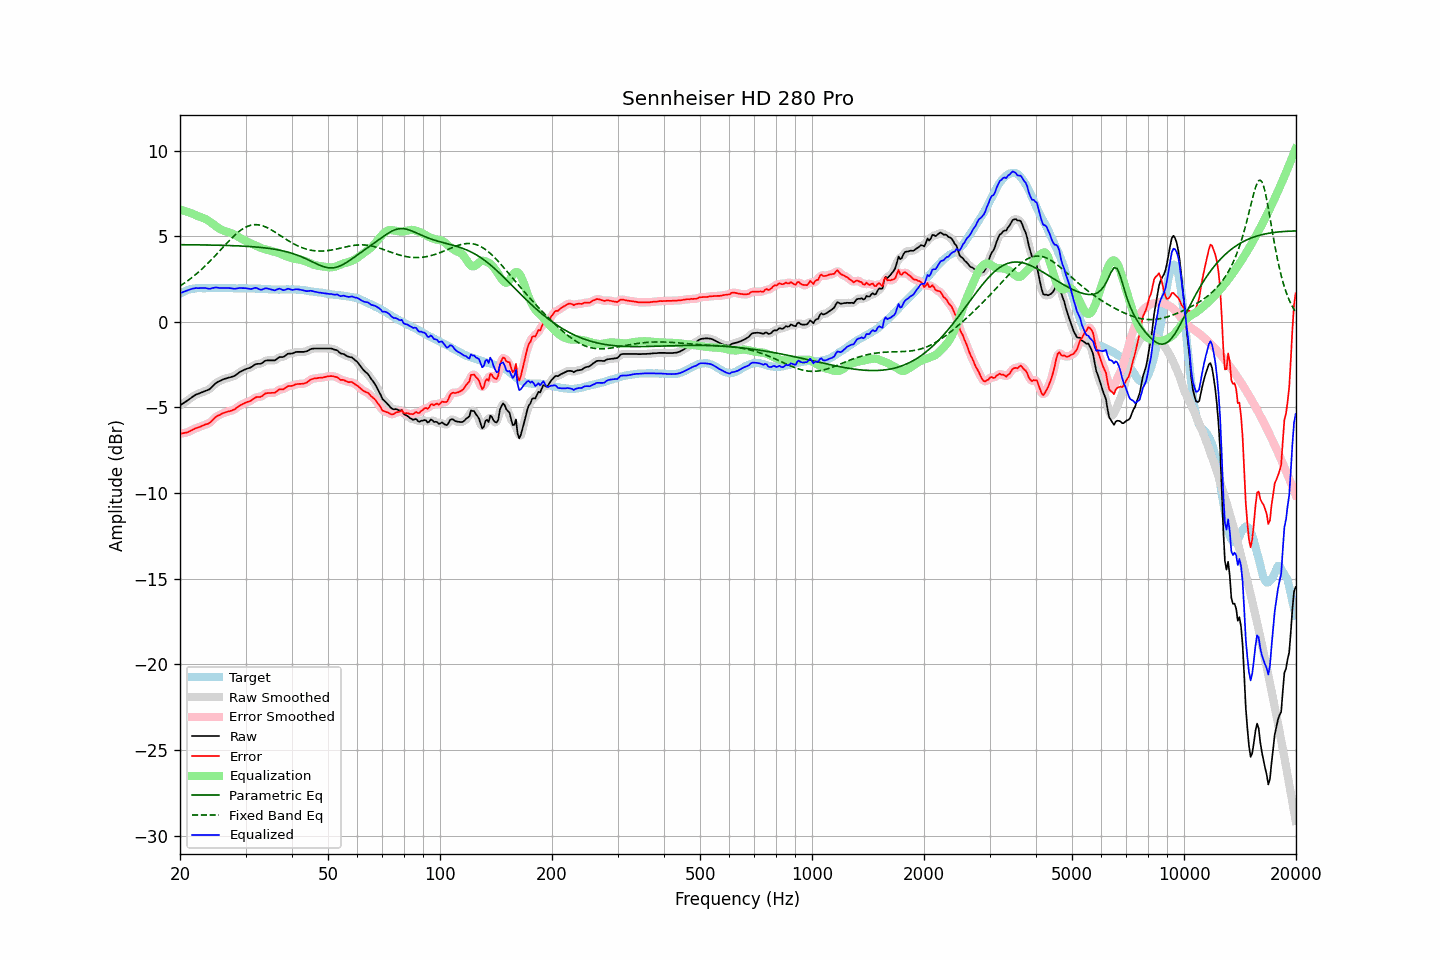

The table this chart was drawn from, first rows:
frequency, raw, error, smoothed, error_smoothed, equalization, parametric_eq, fixed_band_eq, equalized_raw, equalized_smoothed, target
20.00, -4.87, -6.53, -4.87, -6.52, 6.54, 4.50, 2.09, 1.67, 1.67, 1.65
20.20, -4.81, -6.52, -4.82, -6.52, 6.52, 4.50, 2.15, 1.71, 1.71, 1.70
20.40, -4.75, -6.50, -4.76, -6.50, 6.50, 4.50, 2.21, 1.74, 1.74, 1.75
20.61, -4.70, -6.48, -4.69, -6.48, 6.47, 4.50, 2.28, 1.78, 1.78, 1.78
20.81, -4.63, -6.46, -4.63, -6.46, 6.44, 4.50, 2.34, 1.81, 1.81, 1.83
21.02, -4.56, -6.44, -4.57, -6.43, 6.41, 4.50, 2.41, 1.85, 1.84, 1.87
21.23, -4.50, -6.40, -4.50, -6.39, 6.38, 4.50, 2.48, 1.88, 1.88, 1.89
21.44, -4.43, -6.34, -4.43, -6.35, 6.35, 4.50, 2.55, 1.91, 1.91, 1.91
21.66, -4.37, -6.30, -4.37, -6.29, 6.30, 4.50, 2.63, 1.94, 1.94, 1.93
21.87, -4.30, -6.24, -4.30, -6.25, 6.26, 4.50, 2.70, 1.96, 1.96, 1.94
22.09, -4.24, -6.20, -4.25, -6.21, 6.22, 4.49, 2.78, 1.97, 1.97, 1.96
22.31, -4.21, -6.18, -4.21, -6.18, 6.18, 4.49, 2.86, 1.96, 1.97, 1.97
22.54, -4.18, -6.15, -4.17, -6.14, 6.14, 4.49, 2.94, 1.96, 1.97, 1.97
22.76, -4.13, -6.10, -4.14, -6.10, 6.11, 4.49, 3.03, 1.97, 1.97, 1.97
22.99, -4.09, -6.06, -4.10, -6.06, 6.07, 4.49, 3.11, 1.98, 1.98, 1.96
23.22, -4.06, -6.03, -4.06, -6.02, 6.04, 4.49, 3.20, 1.97, 1.98, 1.96
23.45, -4.02, -5.99, -4.03, -5.99, 5.99, 4.49, 3.29, 1.97, 1.96, 1.96
23.69, -3.99, -5.97, -4.00, -5.96, 5.94, 4.49, 3.38, 1.95, 1.95, 1.97
23.92, -3.95, -5.92, -3.95, -5.92, 5.88, 4.48, 3.48, 1.93, 1.94, 1.97
24.16, -3.88, -5.85, -3.88, -5.85, 5.82, 4.48, 3.57, 1.94, 1.94, 1.97
24.40, -3.78, -5.76, -3.79, -5.76, 5.75, 4.48, 3.67, 1.97, 1.96, 1.98
24.65, -3.70, -5.67, -3.69, -5.67, 5.68, 4.48, 3.77, 1.98, 1.99, 1.97
24.89, -3.60, -5.57, -3.61, -5.58, 5.61, 4.48, 3.87, 2.00, 2.00, 1.97
25.14, -3.53, -5.50, -3.54, -5.51, 5.54, 4.47, 3.97, 2.00, 2.00, 1.97
25.39, -3.48, -5.46, -3.48, -5.46, 5.47, 4.47, 4.07, 1.99, 1.99, 1.98
25.65, -3.44, -5.43, -3.44, -5.41, 5.41, 4.47, 4.17, 1.97, 1.98, 1.98
25.91, -3.40, -5.37, -3.40, -5.37, 5.37, 4.47, 4.28, 1.97, 1.97, 1.97
26.16, -3.35, -5.32, -3.36, -5.33, 5.33, 4.47, 4.38, 1.98, 1.97, 1.97
26.43, -3.32, -5.30, -3.32, -5.29, 5.30, 4.46, 4.48, 1.98, 1.98, 1.97
26.69, -3.29, -5.27, -3.29, -5.26, 5.27, 4.46, 4.58, 1.98, 1.98, 1.97
26.96, -3.26, -5.24, -3.27, -5.24, 5.24, 4.46, 4.68, 1.98, 1.97, 1.97
27.23, -3.24, -5.22, -3.24, -5.21, 5.21, 4.45, 4.78, 1.96, 1.97, 1.97
27.50, -3.21, -5.19, -3.22, -5.19, 5.17, 4.45, 4.87, 1.96, 1.95, 1.97
27.77, -3.18, -5.14, -3.19, -5.15, 5.13, 4.45, 4.96, 1.95, 1.94, 1.96
28.05, -3.15, -5.11, -3.14, -5.10, 5.08, 4.44, 5.05, 1.93, 1.94, 1.96
28.33, -3.08, -5.03, -3.08, -5.04, 5.03, 4.44, 5.14, 1.95, 1.95, 1.95
28.62, -3.02, -4.97, -3.02, -4.97, 4.97, 4.43, 5.22, 1.96, 1.96, 1.95
28.90, -2.94, -4.90, -2.95, -4.90, 4.92, 4.43, 5.29, 1.97, 1.97, 1.96
29.19, -2.89, -4.85, -2.89, -4.85, 4.87, 4.43, 5.36, 1.97, 1.97, 1.95
29.48, -2.84, -4.80, -2.84, -4.80, 4.81, 4.42, 5.42, 1.97, 1.97, 1.96
29.78, -2.80, -4.76, -2.80, -4.76, 4.77, 4.42, 5.48, 1.96, 1.97, 1.95
30.08, -2.76, -4.72, -2.76, -4.72, 4.72, 4.41, 5.53, 1.96, 1.96, 1.96
30.38, -2.72, -4.68, -2.73, -4.68, 4.67, 4.40, 5.58, 1.95, 1.94, 1.95
30.68, -2.69, -4.65, -2.70, -4.65, 4.62, 4.40, 5.61, 1.93, 1.93, 1.95
30.99, -2.66, -4.62, -2.66, -4.60, 4.58, 4.39, 5.64, 1.92, 1.92, 1.95
31.30, -2.61, -4.55, -2.60, -4.54, 4.54, 4.39, 5.66, 1.93, 1.94, 1.94
31.61, -2.53, -4.48, -2.54, -4.48, 4.50, 4.38, 5.67, 1.97, 1.96, 1.94
31.93, -2.48, -4.42, -2.49, -4.42, 4.46, 4.37, 5.67, 1.98, 1.97, 1.94
32.24, -2.45, -4.39, -2.46, -4.40, 4.42, 4.36, 5.67, 1.96, 1.96, 1.93
32.57, -2.45, -4.39, -2.45, -4.39, 4.37, 4.35, 5.66, 1.92, 1.92, 1.93
32.89, -2.45, -4.38, -2.44, -4.37, 4.33, 4.35, 5.64, 1.87, 1.89, 1.93
33.22, -2.41, -4.33, -2.40, -4.33, 4.29, 4.34, 5.62, 1.88, 1.89, 1.92
33.55, -2.34, -4.26, -2.35, -4.26, 4.26, 4.33, 5.59, 1.91, 1.91, 1.92
33.89, -2.27, -4.19, -2.29, -4.20, 4.23, 4.31, 5.55, 1.96, 1.94, 1.91
34.23, -2.25, -4.17, -2.26, -4.17, 4.21, 4.30, 5.51, 1.96, 1.95, 1.91
34.57, -2.25, -4.16, -2.25, -4.15, 4.18, 4.29, 5.46, 1.93, 1.94, 1.90
34.92, -2.25, -4.16, -2.25, -4.15, 4.16, 4.28, 5.41, 1.90, 1.90, 1.90
35.27, -2.25, -4.15, -2.26, -4.15, 4.13, 4.26, 5.36, 1.88, 1.87, 1.89
35.62, -2.25, -4.15, -2.26, -4.15, 4.11, 4.25, 5.30, 1.85, 1.85, 1.89
35.97, -2.25, -4.14, -2.23, -4.12, 4.09, 4.23, 5.24, 1.83, 1.85, 1.89
... 635 more rows
